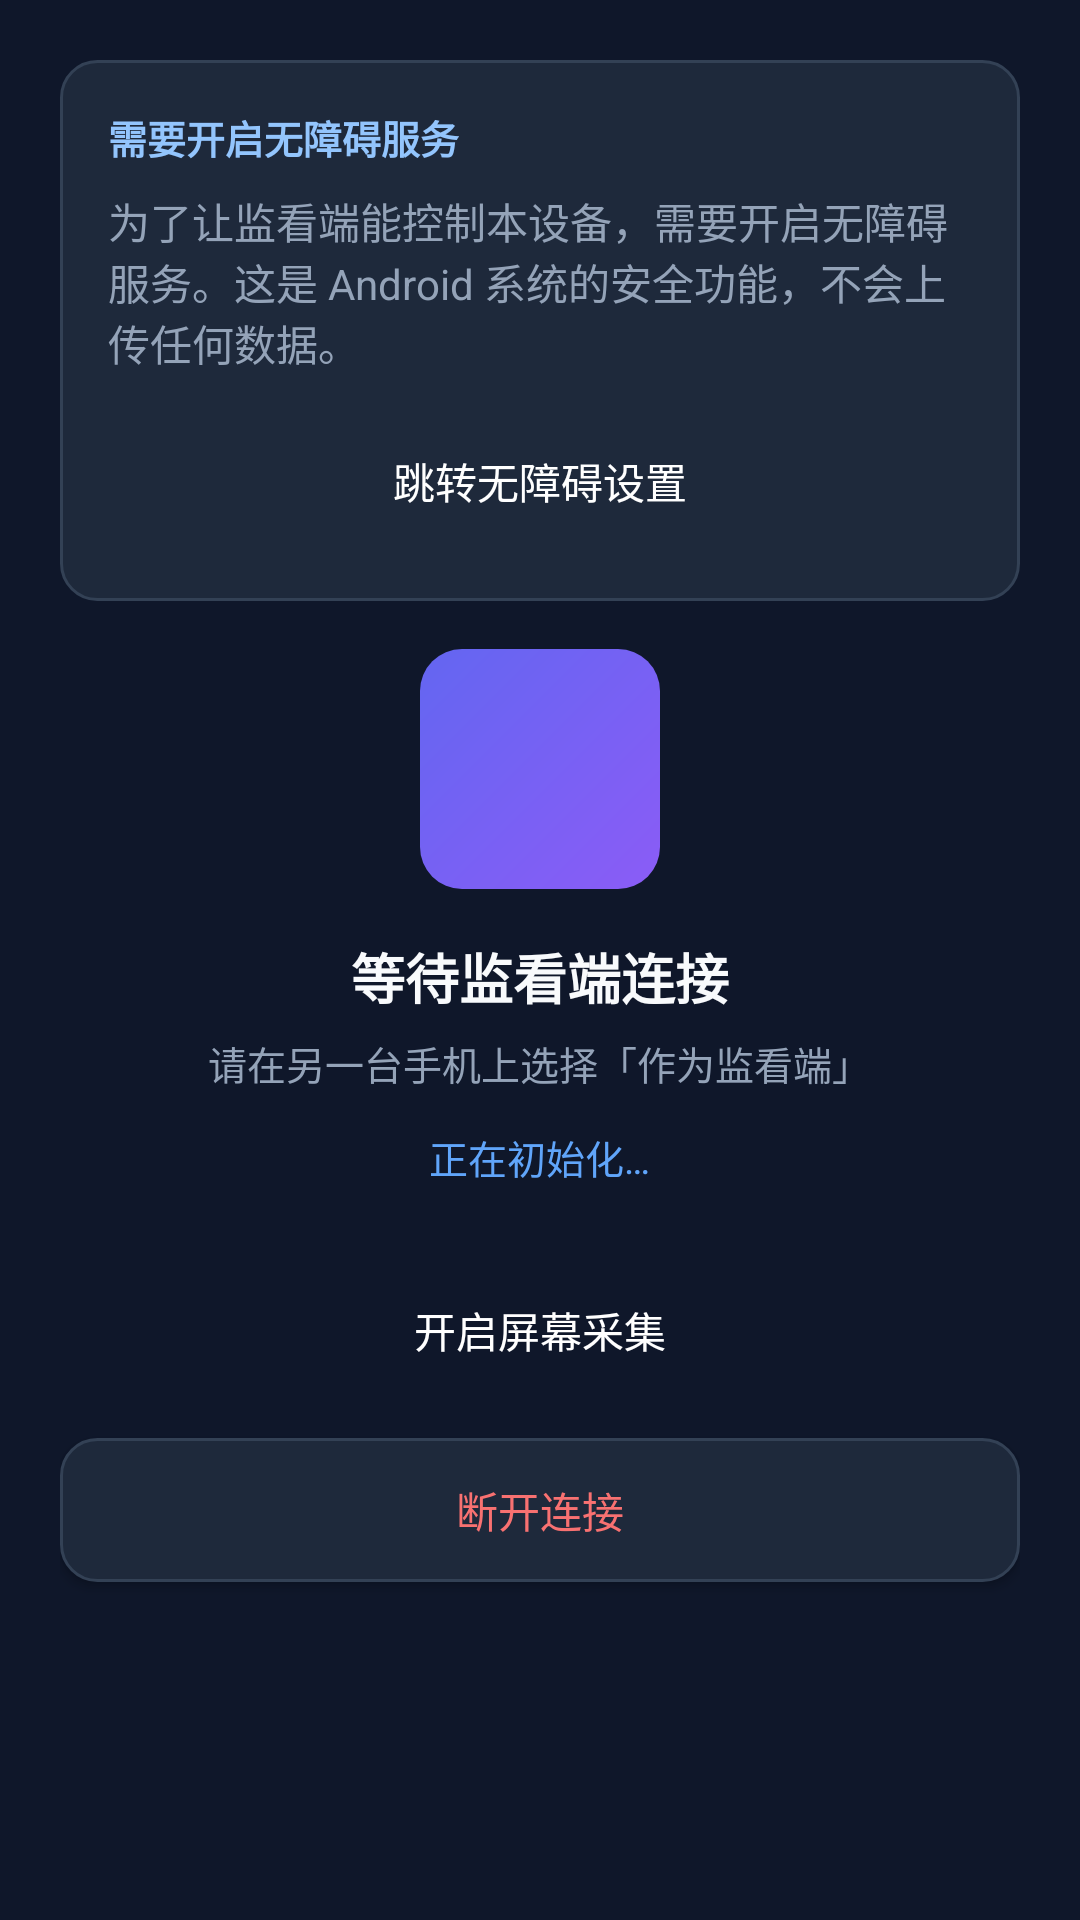

This screen was rendered from an Android layout file. Write that file and the resources it references.
<!-- AndroidManifest.xml: application theme Theme.CameraMonitor -->
<!-- res/layout/activity_camera.xml -->
<?xml version="1.0" encoding="utf-8"?>
<ScrollView xmlns:android="http://schemas.android.com/apk/res/android"
    android:layout_width="match_parent"
    android:layout_height="match_parent"
    android:fillViewport="true">

    <LinearLayout
        android:layout_width="match_parent"
        android:layout_height="wrap_content"
        android:orientation="vertical"
        android:padding="20dp">

        
        <LinearLayout
            android:id="@+id/cardAccessibility"
            android:layout_width="match_parent"
            android:layout_height="wrap_content"
            android:background="@drawable/bg_card"
            android:orientation="vertical"
            android:padding="16dp">

            <TextView
                android:layout_width="wrap_content"
                android:layout_height="wrap_content"
                android:text="需要开启无障碍服务"
                android:textColor="#93C5FD"
                android:textSize="13sp"
                android:textStyle="bold" />

            <TextView
                android:layout_width="match_parent"
                android:layout_height="wrap_content"
                android:layout_marginTop="8dp"
                android:text="@string/need_accessibility_desc"
                android:textColor="@color/text_secondary"
                android:textSize="14sp" />

            <Button
                android:id="@+id/btnEnableAccessibility"
                android:layout_width="match_parent"
                android:layout_height="wrap_content"
                android:layout_marginTop="12dp"
                android:background="@drawable/bg_btn_primary"
                android:text="@string/go_to_settings"
                android:textColor="@android:color/white" />
        </LinearLayout>

        
        <LinearLayout
            android:id="@+id/cardWaiting"
            android:layout_width="match_parent"
            android:layout_height="wrap_content"
            android:layout_marginTop="16dp"
            android:gravity="center_horizontal"
            android:orientation="vertical">

            <View
                android:layout_width="80dp"
                android:layout_height="80dp"
                android:background="@drawable/bg_icon_camera" />

            <TextView
                android:layout_width="wrap_content"
                android:layout_height="wrap_content"
                android:layout_marginTop="16dp"
                android:text="@string/camera_waiting"
                android:textColor="@color/text_primary"
                android:textSize="18sp"
                android:textStyle="bold" />

            <TextView
                android:layout_width="wrap_content"
                android:layout_height="wrap_content"
                android:layout_marginTop="6dp"
                android:text="@string/camera_waiting_hint"
                android:textColor="@color/text_secondary"
                android:textSize="13sp" />

            <TextView
                android:id="@+id/tvStatus"
                android:layout_width="wrap_content"
                android:layout_height="wrap_content"
                android:layout_marginTop="12dp"
                android:text="正在初始化…"
                android:textColor="#60A5FA"
                android:textSize="13sp" />
        </LinearLayout>

        
        <Button
            android:id="@+id/btnStartCapture"
            android:layout_width="match_parent"
            android:layout_height="wrap_content"
            android:layout_marginTop="24dp"
            android:background="@drawable/bg_btn_primary"
            android:text="开启屏幕采集"
            android:textColor="@android:color/white" />

        
        <Button
            android:id="@+id/btnDisconnect"
            android:layout_width="match_parent"
            android:layout_height="wrap_content"
            android:layout_marginTop="12dp"
            android:background="@drawable/bg_card"
            android:text="断开连接"
            android:textColor="#F87171" />

    </LinearLayout>
</ScrollView>
<!-- resources referenced by this layout -->
<resources>
  <color name="text_primary">#F8FAFC</color>
  <color name="text_secondary">#94A3B8</color>
  <!-- drawable bg_card (drawable) -->
  <?xml version="1.0" encoding="utf-8"?>
  <shape xmlns:android="http://schemas.android.com/apk/res/android"
      android:shape="rectangle">
      <solid android:color="#1E293B" />
      <stroke android:width="1dp" android:color="#334155" />
      <corners android:radius="12dp" />
  </shape>
  <!-- drawable bg_icon_camera (drawable) -->
  <?xml version="1.0" encoding="utf-8"?>
  <shape xmlns:android="http://schemas.android.com/apk/res/android"
      android:shape="rectangle">
      <gradient
          android:startColor="#8B5CF6"
          android:endColor="#6366F1"
          android:angle="135" />
      <corners android:radius="14dp" />
  </shape>
  <string name="camera_waiting">等待监看端连接</string>
  <string name="camera_waiting_hint">请在另一台手机上选择「作为监看端」</string>
  <string name="go_to_settings">跳转无障碍设置</string>
  <string name="need_accessibility_desc">为了让监看端能控制本设备，需要开启无障碍服务。这是 Android 系统的安全功能，不会上传任何数据。</string>
  <style name="Theme.CameraMonitor" parent="Theme.Material3.Dark.NoActionBar">
          <item name="colorPrimary">@color/primary</item>
          <item name="colorPrimaryVariant">@color/primary_dark</item>
          <item name="colorOnPrimary">@color/text_primary</item>
          <item name="colorSecondary">@color/accent</item>
          <item name="android:statusBarColor">@color/bg_app</item>
          <item name="android:navigationBarColor">@color/bg_app</item>
          <item name="android:windowBackground">@color/bg_app</item>
      </style>
  <color name="primary">#3B82F6</color>
  <color name="primary_dark">#2563EB</color>
  <color name="accent">#06B6D4</color>
  <color name="bg_app">#0F172A</color>
</resources>
